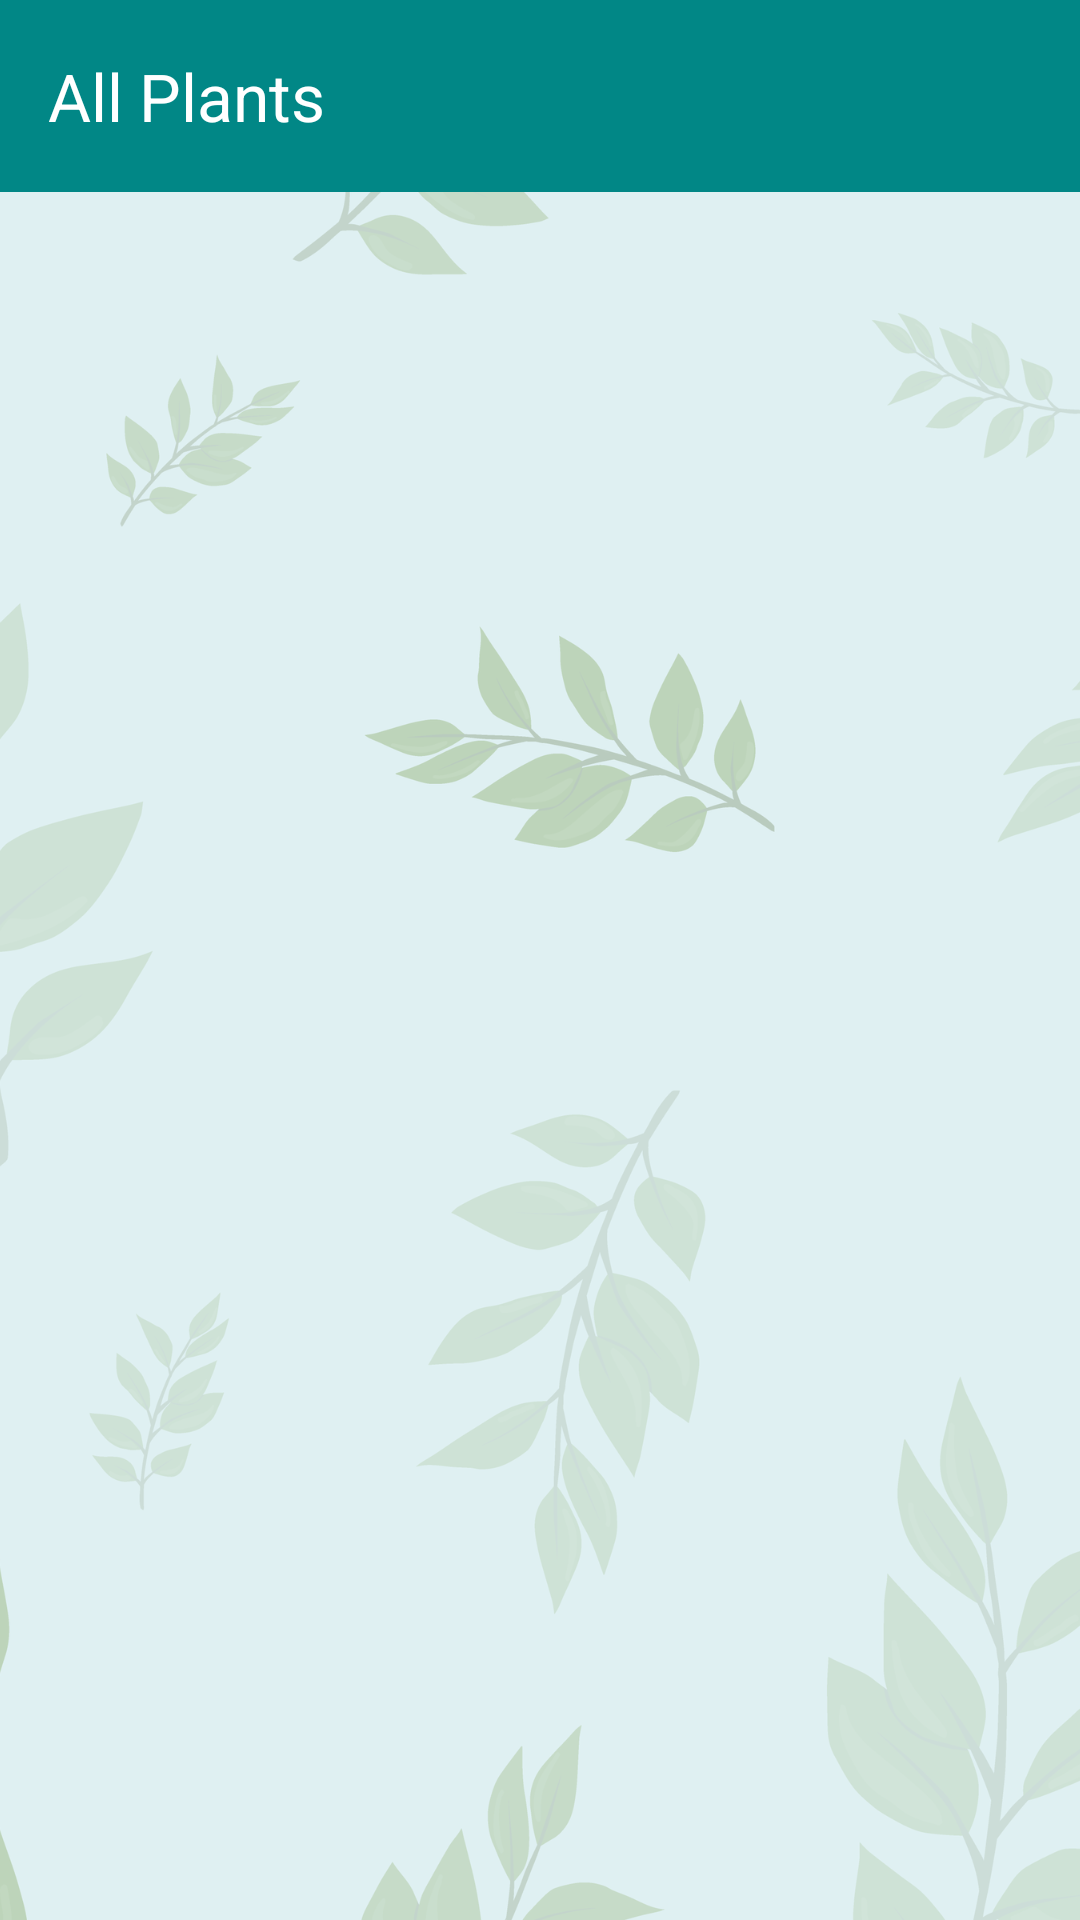

Reconstruct the res/layout file that produces this screen, plus the resources it refers to.
<!-- AndroidManifest.xml: application theme Theme.THAKUR_NURSERY -->
<!-- res/layout/activity_show_all.xml -->
<?xml version="1.0" encoding="utf-8"?>
<androidx.constraintlayout.widget.ConstraintLayout
    xmlns:android="http://schemas.android.com/apk/res/android"
    xmlns:tools="http://schemas.android.com/tools"
    xmlns:app="http://schemas.android.com/apk/res-auto"
    android:layout_width="match_parent"
    android:layout_height="match_parent"
    android:background="@drawable/background"
    tools:context=".activities.ShowAllActivity">

  <androidx.appcompat.widget.Toolbar
      android:id="@+id/showall_toolbar"
      android:layout_width="match_parent"
      android:layout_height="wrap_content"
      android:background="@color/green"
      android:minHeight="?attr/actionBarSize"
      android:theme="?attr/actionBarTheme"
      app:layout_constraintEnd_toEndOf="parent"
      app:layout_constraintStart_toStartOf="parent"
      app:layout_constraintTop_toTopOf="parent"
      app:title="All Plants"
      app:titleTextColor="@color/white" />


  <androidx.recyclerview.widget.RecyclerView
      android:id="@+id/show_all_rec"
      android:layout_width="417dp"
      android:layout_height="728dp"
      android:layout_marginTop="60dp"
      app:layout_constraintEnd_toEndOf="parent"
      app:layout_constraintStart_toStartOf="parent"
      app:layout_constraintTop_toTopOf="parent" />


</androidx.constraintlayout.widget.ConstraintLayout>
<!-- resources referenced by this layout -->
<resources>
  <color name="green">#018786</color>
  <color name="white">#FFFFFFFF</color>
  <!-- drawable background: png bitmap (drawable, 211375 bytes) -->
  <style name="Theme.THAKUR_NURSERY" parent="Base.Theme.THAKUR_NURSERY" />
  <style name="Base.Theme.THAKUR_NURSERY" parent="Theme.Material3.DayNight.NoActionBar">
          
          
      </style>
</resources>
